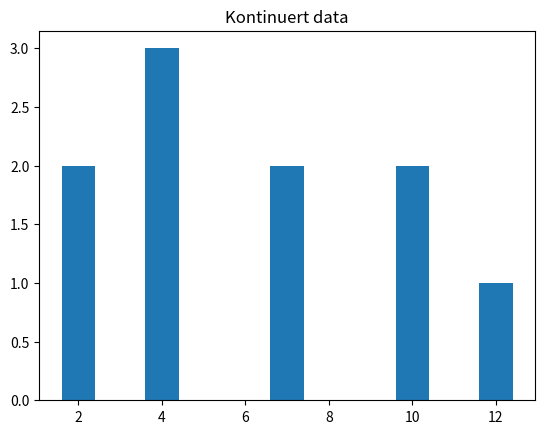

Source code (Python):
import statistics as st
import numpy as np
import matplotlib.pyplot as plt

# https://docs.python.org/3/library/statistics.html

x = [2,2,4,4,4,7,7,10,10,12]

#antal
print("Antal observationer: {0}".format(len(x)))

#gennemsnit
print("Gennemsnit = {0}".format(st.mean(x)))
#median
print("Median: {0}".format(st.median(x)))

#min og max værdi
print("Mindste værdi: {0}".format(min(x)))

print("maksimale værdi: {0}".format(max(x)))


try:
	st.mode(x)
	print("Typetal: {0}".format(st.mode(x)))
	
except:
	print("der er ikke noget typetal (flere værdier med samme antal")

#Varians
print("Varians: {0}".format(round(st.variance(x),2)))

#Spredning
print("Spredning: {0}".format(round(st.stdev(x),2)))

# Finder unikke værdier
x_unik = np.unique(x)
# Finder antal for hver unik værdi
x_unik_antal = []
for i in x_unik:
	x_unik_antal.append(x.count(i))
	
#plotfunktionen

plt.bar(x_unik,x_unik_antal, width=0.8)
plt.title("Kontinuert data")
plt.show()


